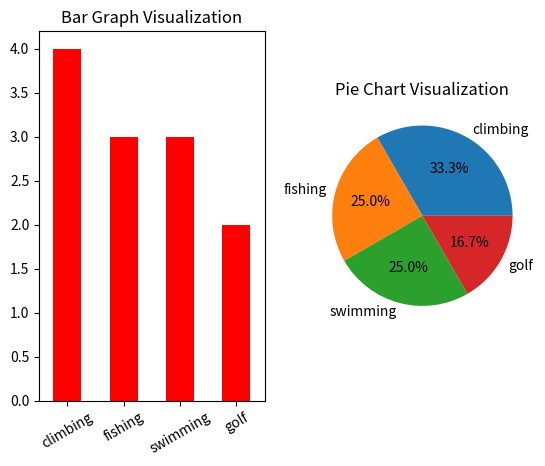

The matplotlib source for this figure:
import pandas as pd
import matplotlib.pyplot as plt

df = pd.Series(['climbing', 'fishing', 'golf', 'swimming', 'climbing', 'climbing','fishing', 'swimming', 'climbing', 'fishing', 'swimming', 'golf'], 
               )


fig, axes = plt.subplots(ncols=2)

df.value_counts().plot(kind='bar', ax=axes[0], rot=30, title='Bar Graph Visualization', color = 'r')
df.value_counts().plot(kind='pie', ax=axes[1], autopct='%1.1f%%', ylabel='', title='Pie Chart Visualization')

plt.show()


# fig.suptitle('Multiple Graph Example', fontsize=20)
# plt.show()

